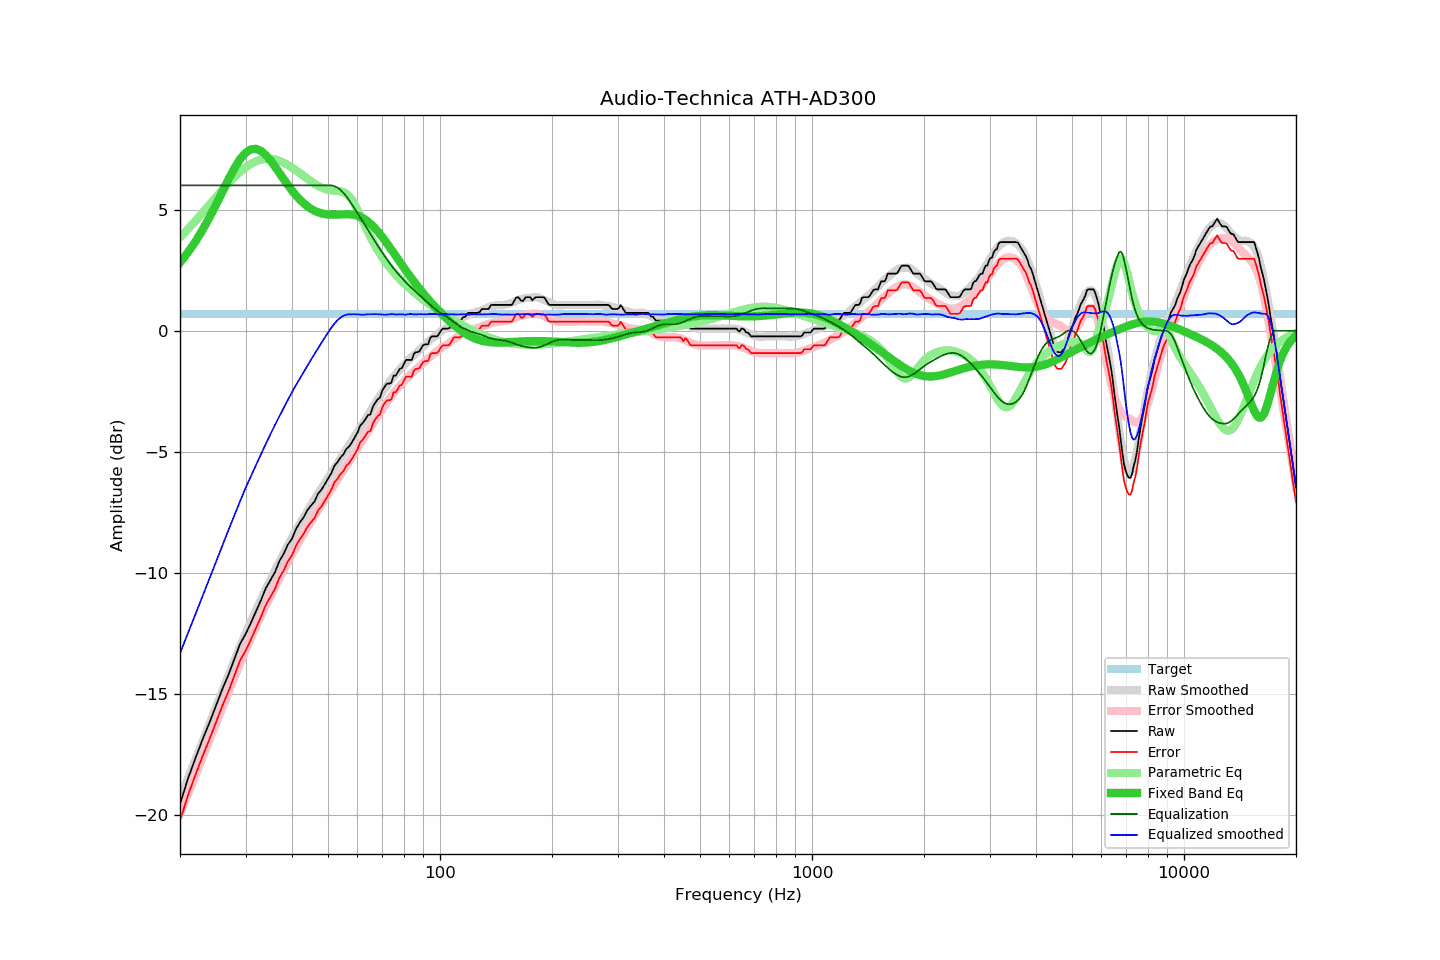

The file beside this chart, header and first rows:
frequency, raw, error, smoothed, error_smoothed, equalization, parametric_eq, equalized_raw, equalized_smoothed, target
20, -19.53, -20.22, -19.31, -19.93, 6.00, 2.82, -13.53, -13.31, 0.69
21, -18.49, -19.18, -18.49, -19.13, 6.00, 3.23, -12.49, -12.49, 0.69
22, -17.64, -18.33, -17.70, -18.35, 6.00, 3.68, -11.64, -11.70, 0.69
23, -16.86, -17.55, -16.95, -17.61, 6.00, 4.16, -10.86, -10.95, 0.69
24, -16.17, -16.86, -16.22, -16.89, 6.00, 4.68, -10.17, -10.22, 0.69
25, -15.46, -16.15, -15.53, -16.20, 6.00, 5.21, -9.46, -9.53, 0.69
26, -14.78, -15.47, -14.86, -15.54, 6.00, 5.74, -8.78, -8.86, 0.69
27, -14.19, -14.88, -14.22, -14.91, 6.00, 6.25, -8.19, -8.22, 0.69
28, -13.55, -14.24, -13.62, -14.31, 6.00, 6.70, -7.55, -7.62, 0.69
29, -12.92, -13.61, -13.04, -13.73, 6.00, 7.08, -6.92, -7.04, 0.69
30, -12.52, -13.21, -12.49, -13.19, 6.00, 7.34, -6.52, -6.49, 0.69
31, -12.06, -12.75, -12.01, -12.69, 6.00, 7.49, -6.06, -6.01, 0.69
32, -11.58, -12.27, -11.55, -12.22, 6.00, 7.51, -5.58, -5.55, 0.69
33, -11.12, -11.81, -11.10, -11.77, 6.00, 7.42, -5.12, -5.10, 0.69
34, -10.63, -11.32, -10.67, -11.35, 6.00, 7.25, -4.63, -4.67, 0.69
35, -10.29, -10.98, -10.27, -10.95, 6.00, 7.03, -4.29, -4.27, 0.69
36, -9.96, -10.65, -9.89, -10.57, 6.00, 6.78, -3.96, -3.89, 0.69
37, -9.50, -10.19, -9.53, -10.21, 6.00, 6.51, -3.50, -3.53, 0.69
38, -9.20, -9.89, -9.18, -9.86, 6.00, 6.25, -3.20, -3.18, 0.69
39, -8.82, -9.51, -8.85, -9.53, 6.00, 6.01, -2.82, -2.85, 0.69
40, -8.58, -9.27, -8.54, -9.22, 6.00, 5.79, -2.58, -2.54, 0.69
41, -8.18, -8.87, -8.24, -8.93, 6.00, 5.59, -2.18, -2.24, 0.69
42, -7.91, -8.60, -7.97, -8.64, 6.00, 5.41, -1.91, -1.97, 0.69
43, -7.69, -8.38, -7.70, -8.38, 6.00, 5.26, -1.69, -1.70, 0.69
44, -7.40, -8.09, -7.45, -8.12, 6.00, 5.14, -1.40, -1.45, 0.69
45, -7.21, -7.90, -7.19, -7.87, 6.00, 5.03, -1.21, -1.19, 0.69
46, -7.04, -7.73, -6.96, -7.63, 6.00, 4.95, -1.04, -0.96, 0.69
47, -6.72, -7.41, -6.73, -7.40, 6.00, 4.89, -0.72, -0.73, 0.69
48, -6.56, -7.25, -6.50, -7.17, 6.00, 4.85, -0.56, -0.50, 0.69
49, -6.33, -7.02, -6.28, -6.96, 6.00, 4.82, -0.33, -0.28, 0.69
50, -6.10, -6.79, -6.07, -6.75, 6.00, 4.80, -0.10, -0.07, 0.69
51, -5.88, -6.57, -5.88, -6.54, 6.00, 4.79, 0.12, 0.12, 0.69
52, -5.57, -6.26, -5.68, -6.34, 5.97, 4.79, 0.40, 0.29, 0.69
53, -5.42, -6.11, -5.47, -6.14, 5.91, 4.80, 0.49, 0.43, 0.69
54, -5.23, -5.92, -5.28, -5.95, 5.81, 4.80, 0.58, 0.54, 0.69
55, -5.10, -5.79, -5.07, -5.76, 5.69, 4.81, 0.59, 0.62, 0.69
56, -4.87, -5.56, -4.89, -5.57, 5.55, 4.81, 0.68, 0.67, 0.69
57, -4.77, -5.46, -4.71, -5.39, 5.39, 4.81, 0.62, 0.68, 0.69
58, -4.59, -5.28, -4.53, -5.21, 5.21, 4.80, 0.62, 0.68, 0.69
59, -4.39, -5.08, -4.35, -5.03, 5.03, 4.78, 0.64, 0.68, 0.69
60, -4.20, -4.89, -4.18, -4.86, 4.86, 4.75, 0.65, 0.67, 0.69
61, -3.91, -4.60, -4.02, -4.68, 4.68, 4.70, 0.77, 0.67, 0.69
62, -3.80, -4.49, -3.85, -4.51, 4.51, 4.65, 0.70, 0.66, 0.69
63, -3.65, -4.34, -3.66, -4.33, 4.33, 4.59, 0.68, 0.67, 0.69
64, -3.48, -4.17, -3.48, -4.16, 4.16, 4.51, 0.68, 0.68, 0.69
65, -3.45, -4.14, -3.31, -3.99, 3.99, 4.42, 0.54, 0.68, 0.69
66, -3.13, -3.82, -3.14, -3.83, 3.83, 4.32, 0.70, 0.68, 0.69
67, -2.96, -3.65, -2.98, -3.67, 3.67, 4.22, 0.70, 0.69, 0.69
68, -2.83, -3.52, -2.83, -3.51, 3.51, 4.11, 0.68, 0.68, 0.69
69, -2.75, -3.44, -2.68, -3.36, 3.36, 3.99, 0.61, 0.68, 0.69
70, -2.46, -3.15, -2.54, -3.22, 3.22, 3.86, 0.75, 0.67, 0.69
71, -2.30, -2.99, -2.42, -3.08, 3.08, 3.74, 0.77, 0.66, 0.69
72, -2.18, -2.87, -2.28, -2.94, 2.94, 3.61, 0.76, 0.67, 0.69
73, -2.18, -2.87, -2.14, -2.81, 2.81, 3.48, 0.63, 0.68, 0.69
74, -2.14, -2.83, -2.01, -2.69, 2.69, 3.35, 0.55, 0.69, 0.69
75, -1.85, -2.54, -1.89, -2.58, 2.58, 3.22, 0.73, 0.68, 0.69
76, -1.85, -2.54, -1.80, -2.47, 2.47, 3.09, 0.62, 0.67, 0.69
77, -1.71, -2.40, -1.69, -2.37, 2.37, 2.97, 0.65, 0.67, 0.69
78, -1.57, -2.26, -1.59, -2.27, 2.27, 2.84, 0.70, 0.68, 0.69
79, -1.53, -2.22, -1.50, -2.18, 2.18, 2.72, 0.64, 0.68, 0.69
... 553 more rows
